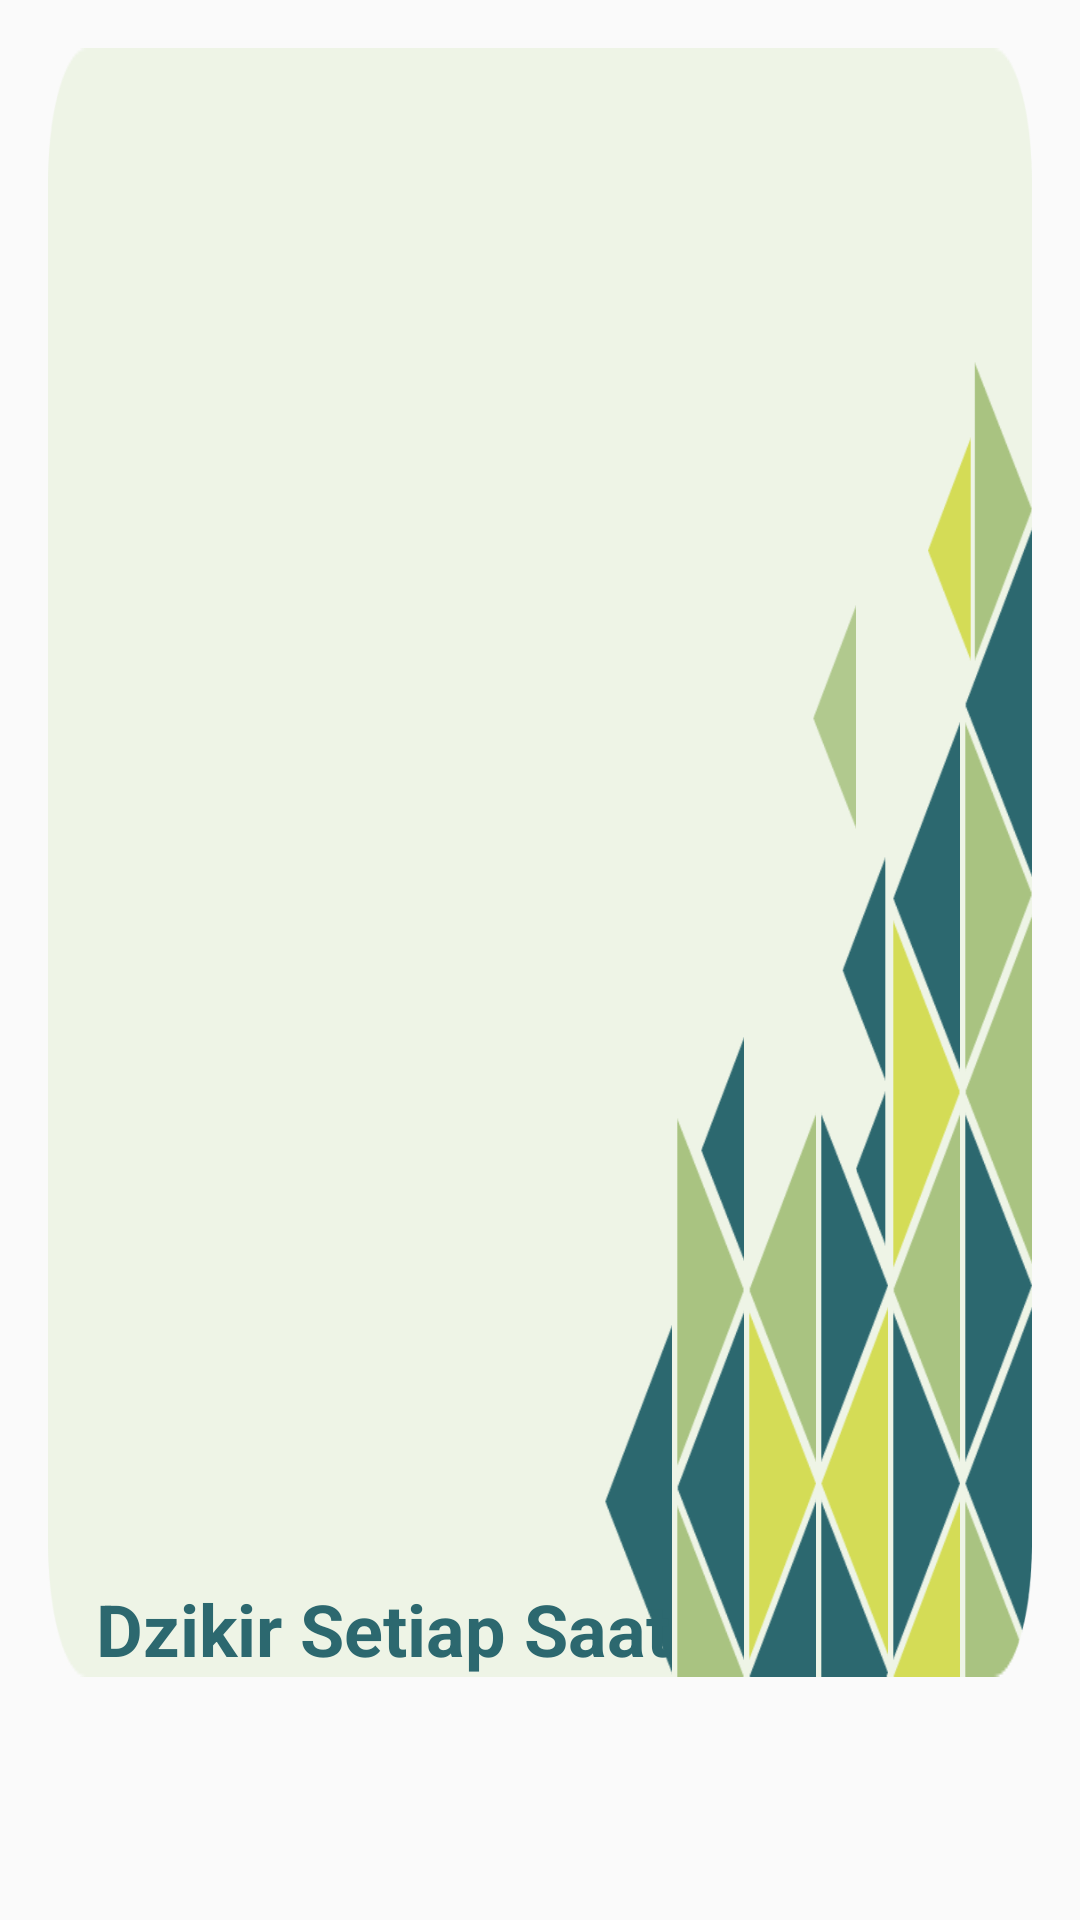

Write the Android layout XML for this screen, with the resource values it uses.
<!-- AndroidManifest.xml: application theme Theme.MyDzikirAppThemes -->
<!-- res/layout/activity_setiap_saat_dzikr.xml -->
<?xml version="1.0" encoding="utf-8"?>
<RelativeLayout xmlns:android="http://schemas.android.com/apk/res/android"
    xmlns:app="http://schemas.android.com/apk/res-auto"
    xmlns:tools="http://schemas.android.com/tools"
    android:layout_width="match_parent"
    android:layout_height="match_parent"
    tools:context=".ui.SetiapSaatDzikrActivity"
    android:padding="16dp">

    <TextView
        android:id="@+id/tv_txt_dzikir"
        android:layout_width="match_parent"
        android:layout_height="wrap_content"
        android:layout_marginBottom="16dp"
        android:paddingStart="16dp"
        android:paddingEnd="16dp"
        android:layout_alignParentTop="true"
        android:background="@drawable/bg_menu"
        android:text="@string/txt_dzikir_setiap_saat"
        android:textColor="@color/green"
        android:textSize="24sp"
        android:textStyle="bold"
        android:gravity="bottom"
        />

    <androidx.recyclerview.widget.RecyclerView
        android:id="@+id/rv_dzikir_setiap_saat"
        android:layout_width="match_parent"
        android:layout_height="wrap_content"
        android:layout_below="@+id/tv_txt_dzikir"
        />


</RelativeLayout>
<!-- resources referenced by this layout -->
<resources>
  <color name="green">#2C686F</color>
  <!-- drawable bg_menu: png bitmap (drawable, 25693 bytes) -->
  <string name="txt_dzikir_setiap_saat">Dzikir Setiap Saat</string>
  <style name="Theme.MyDzikirAppThemes" parent="Theme.AppCompat.DayNight.DarkActionBar">
          
          <item name="colorPrimary">@color/green</item>
          <item name="colorPrimaryVariant">@color/green</item>
          <item name="colorOnPrimary">@color/white</item>
  
          
          <item name="colorSecondary">@color/green</item>
          <item name="colorOnSecondary">@color/white</item>
  
          
          <item name="android:statusBarColor">?attr/colorPrimaryVariant</item>
      </style>
  <color name="white">#FFFFFFFF</color>
</resources>
